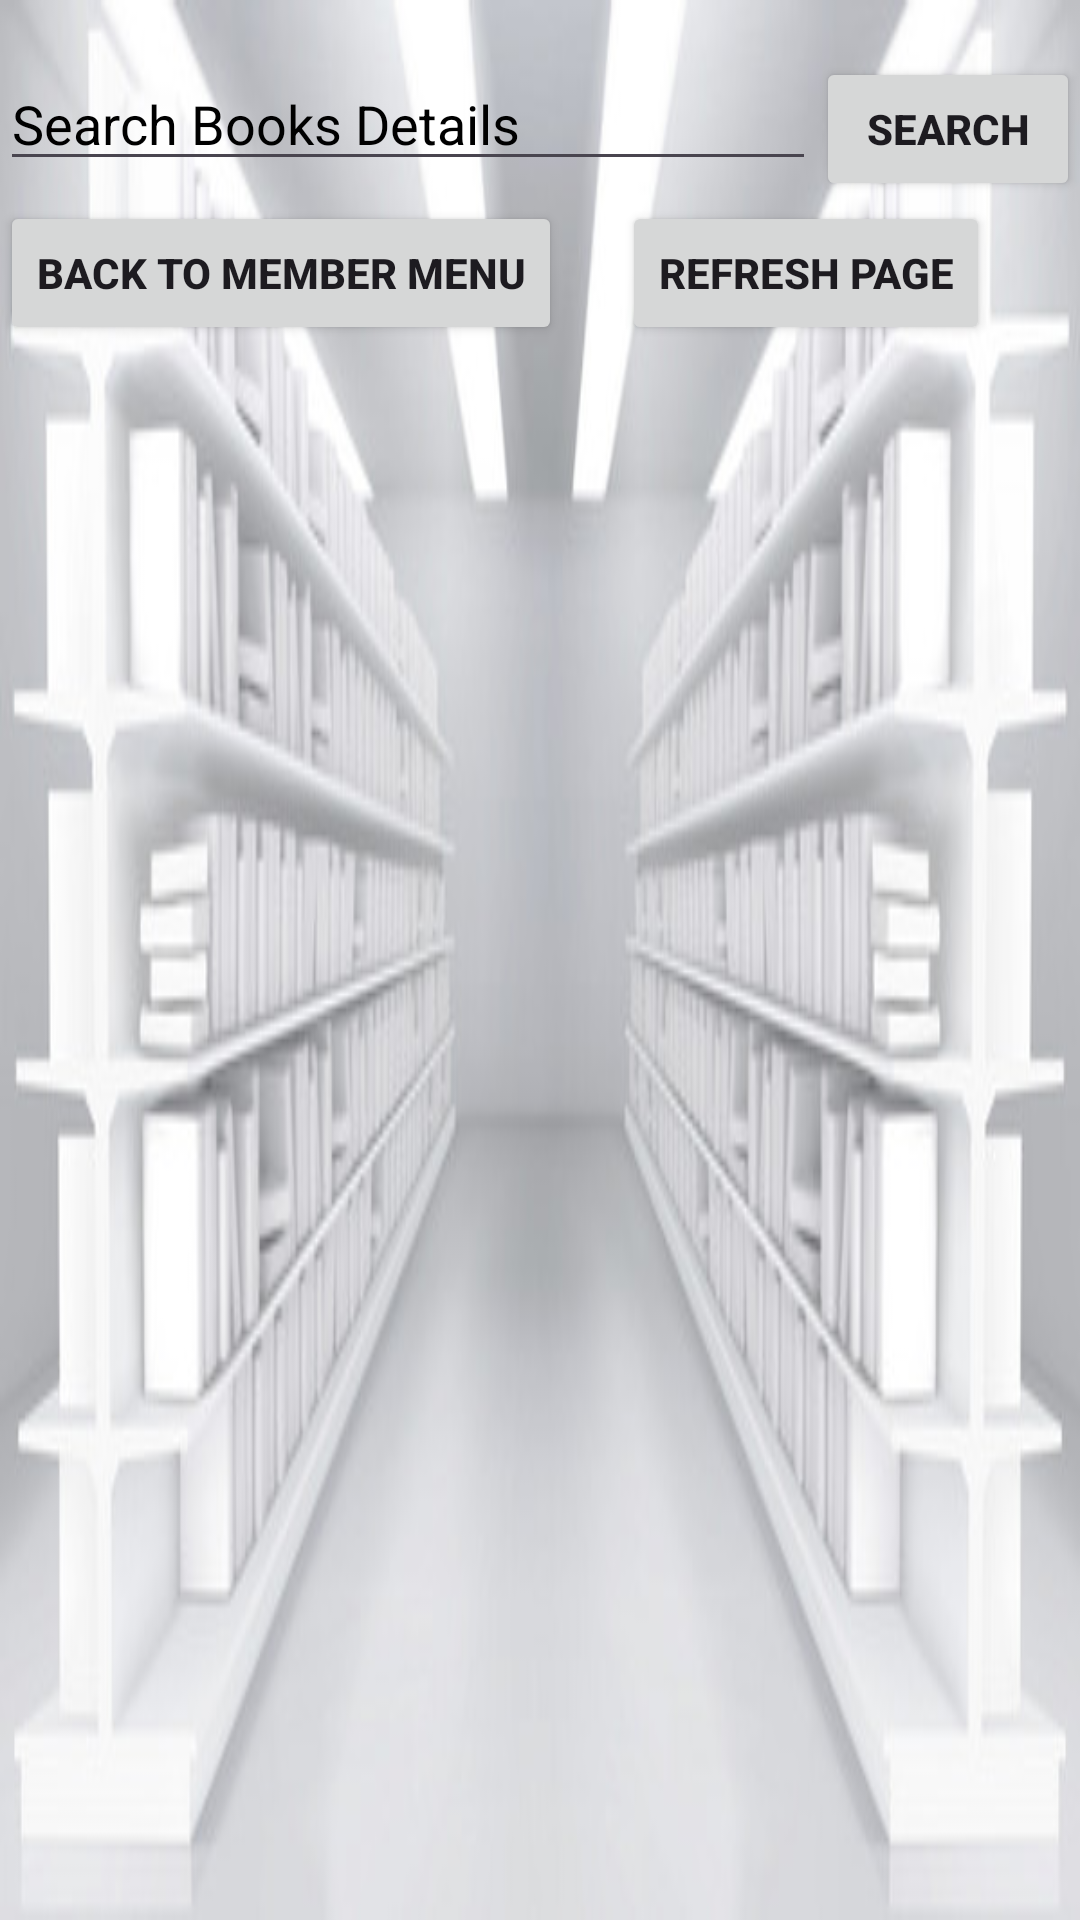

Produce the Android XML layout that renders to this screen, including the resource entries it uses.
<!-- AndroidManifest.xml: application theme Theme.Assignment7MIT320622550119 -->
<!-- res/layout/activity_search_books.xml -->
<?xml version="1.0" encoding="utf-8"?>
<LinearLayout xmlns:android="http://schemas.android.com/apk/res/android"
    android:layout_width="match_parent"
    android:layout_height="match_parent"
    android:background="@drawable/library4"
    android:orientation="vertical">

    <TextView
        android:id="@+id/textView"
        android:layout_width="match_parent"
        android:layout_height="wrap_content"
        android:textStyle="bold"
        android:textColorHint="@android:color/black"
        android:textColor="@android:color/black" />

    <LinearLayout
        android:layout_width="match_parent"
        android:layout_height="wrap_content"
        android:orientation="horizontal">

        <EditText
            android:id="@+id/searchEditText"
            android:layout_width="0dp"
            android:textColor="@android:color/black"
            android:textColorHint="@android:color/black"
            android:layout_height="wrap_content"
            android:layout_weight="1"
            android:hint="Search Books Details"
            android:inputType="text" />

        <Button
            android:id="@+id/searchButton"
            android:textStyle="bold"
            android:layout_width="wrap_content"
            android:layout_height="wrap_content"
            android:text="Search" />

    </LinearLayout>

    <LinearLayout
        android:layout_width="match_parent"
        android:layout_height="wrap_content"
        android:orientation="horizontal">

        <Button
            android:id="@+id/backButton"
            android:textStyle="bold"
            android:layout_width="wrap_content"
            android:layout_height="wrap_content"
            android:text="Back to Member Menu" />

        <Button
            android:id="@+id/refreshButton"
            android:textStyle="bold"
            android:layout_width="wrap_content"
            android:layout_height="wrap_content"
            android:layout_marginStart="20dp"
            android:text="Refresh Page" />
    </LinearLayout>

    <ListView
        android:id="@+id/listView"
        android:textStyle="bold"
        android:textColor="@android:color/black"
        android:textColorHint="@android:color/black"
        android:divider="#000000"
        android:dividerHeight="8px"
        android:layout_width="match_parent"
        android:layout_height="wrap_content" />

</LinearLayout>
<!-- resources referenced by this layout -->
<resources>
  <!-- drawable library4: jpg bitmap (drawable, 27613 bytes) -->
  <style name="Theme.Assignment7MIT320622550119" parent="Base.Theme.Assignment7MIT320622550119" />
  <style name="Base.Theme.Assignment7MIT320622550119" parent="Theme.Material3.DayNight.NoActionBar">
          
          
      </style>
</resources>
